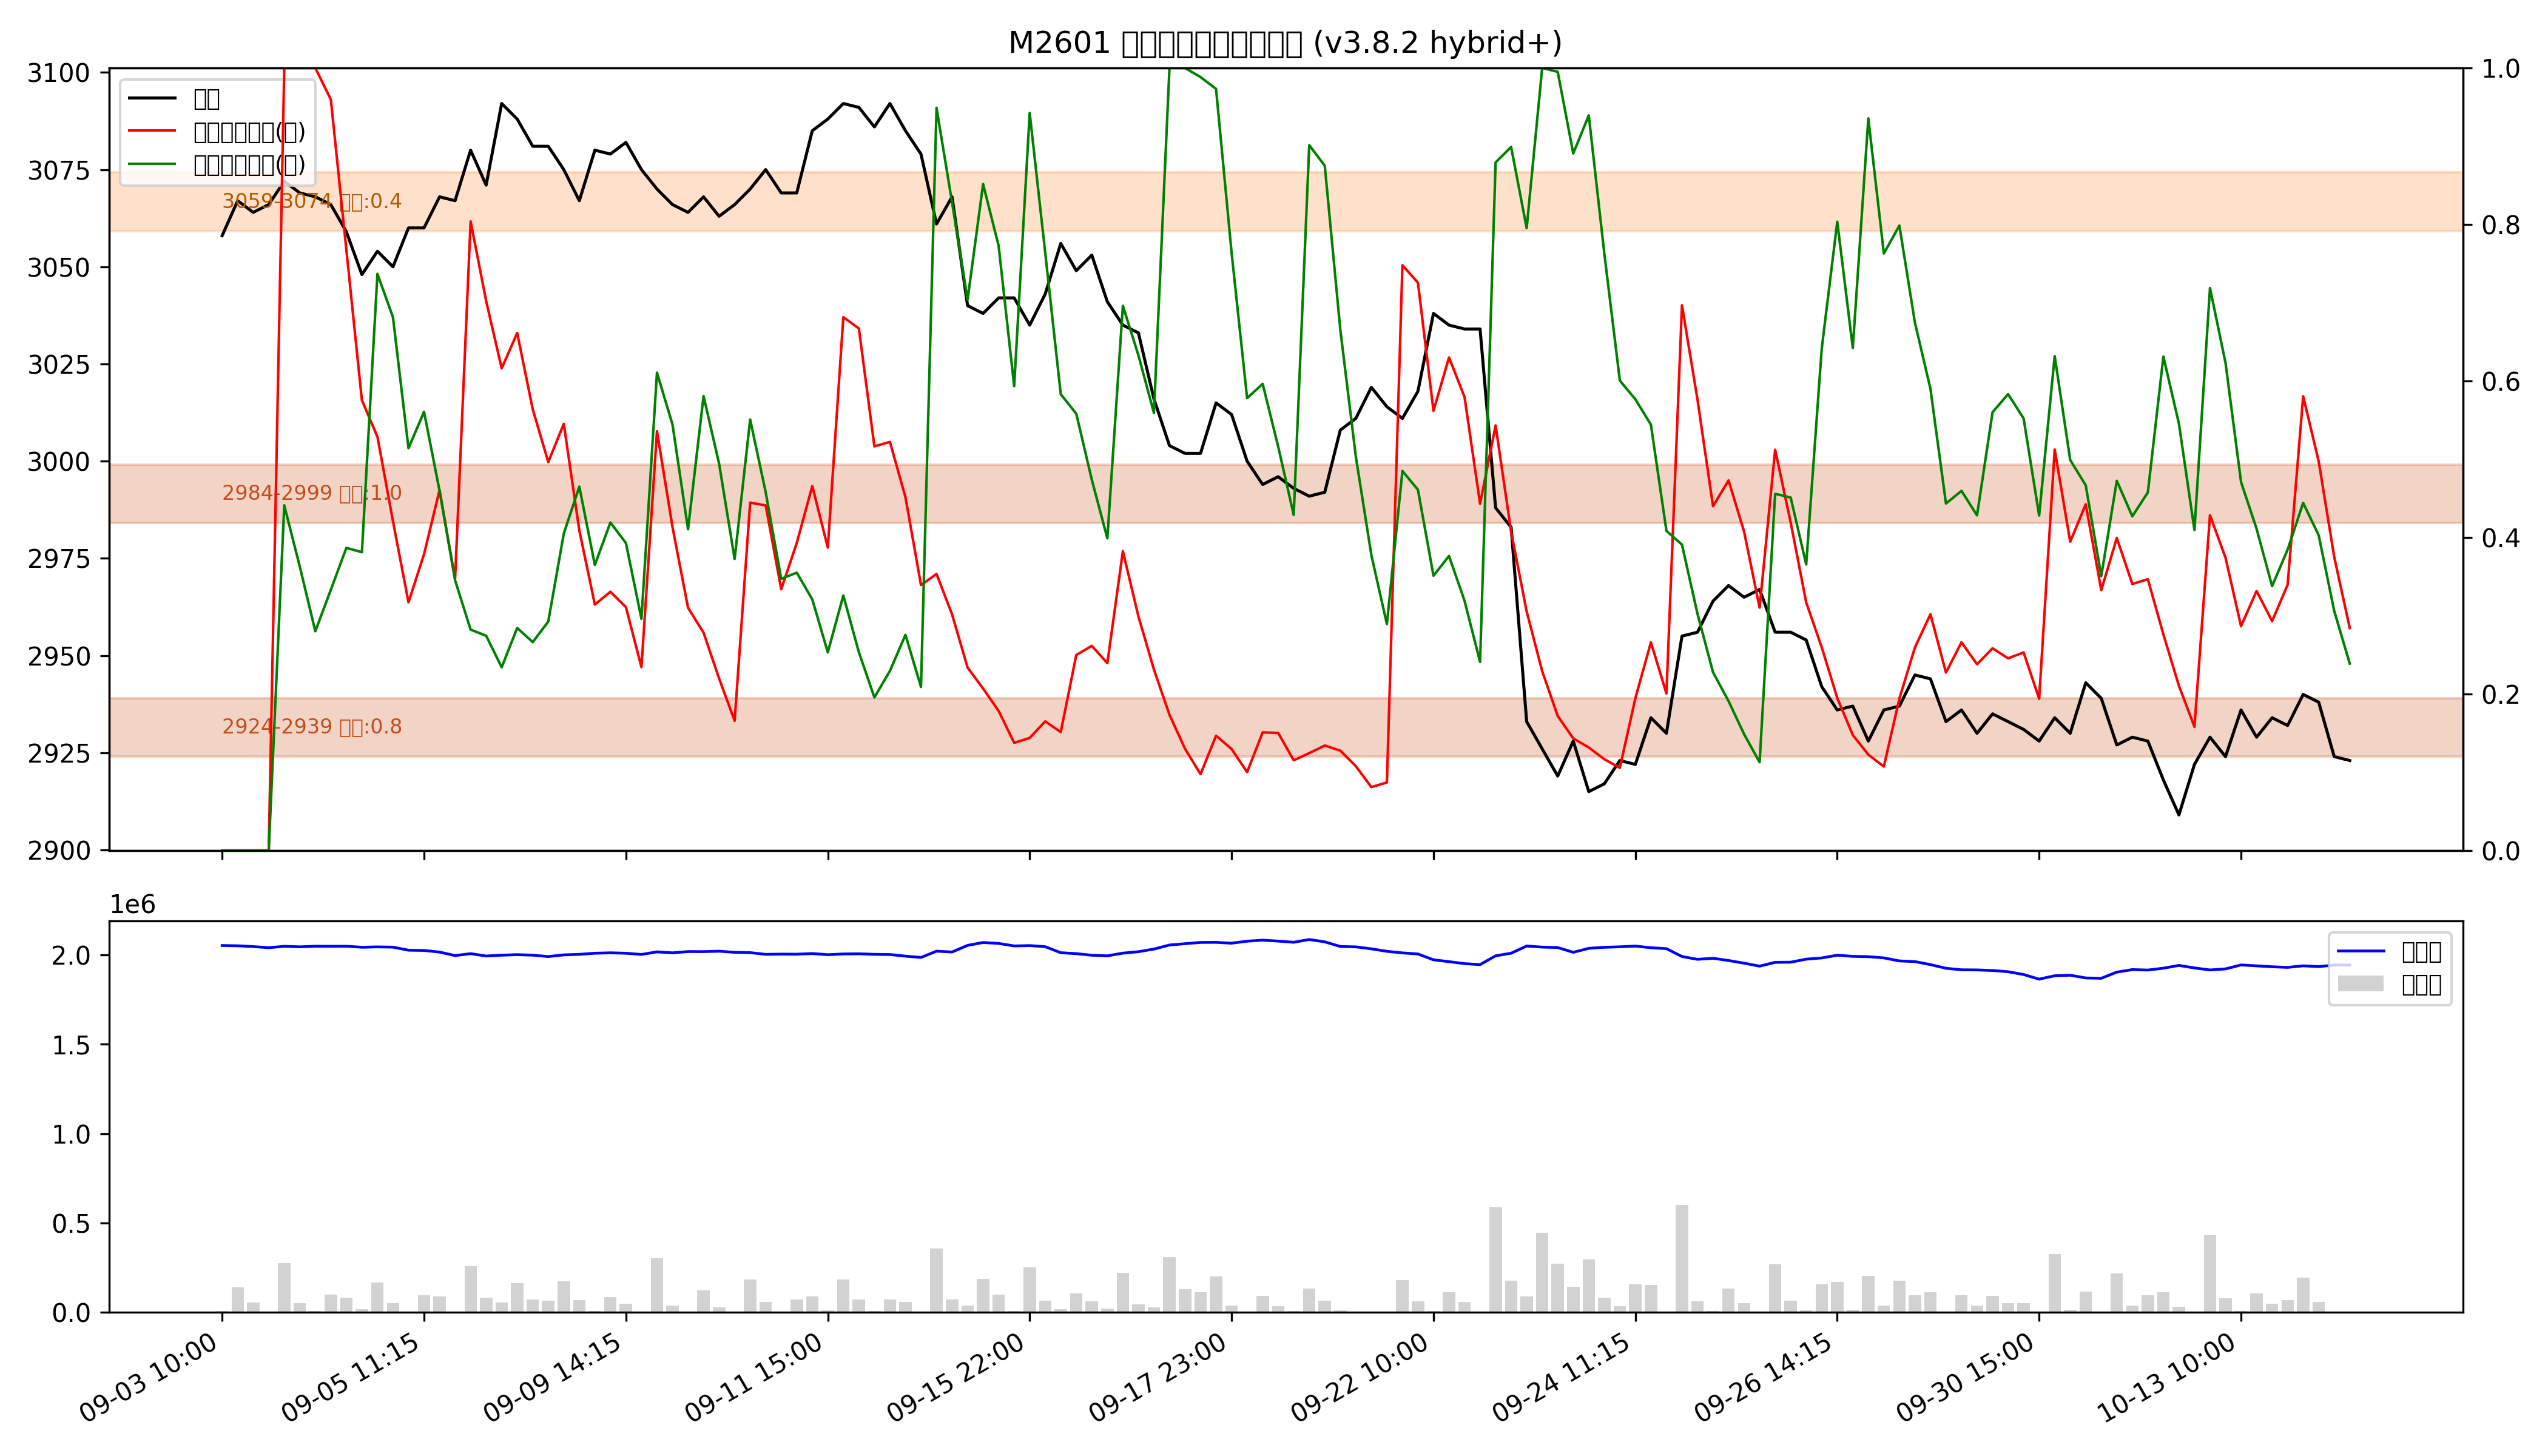

Data behind this chart, as committed beside it:
low, high, recent_strength, all_strength, avg_strength, persistent, zone_type
2924, 2939, 0.9, 0.8, 0.8, True, 持久区
2984, 2999, 强：1.0, 强：1.0, 强：1.0, True, 持久区
3059, 3074, 0.0, 0.7, 0.4, False, 短期区
